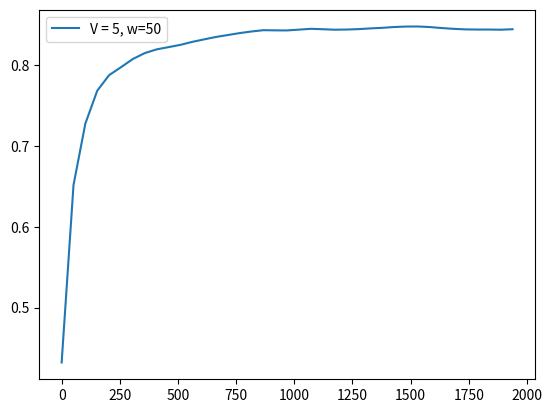

Recreate this plot in Python.
score = [0.4319, 0.6517, 0.728, 0.7686, 0.7879, 0.7977, 0.8079, 0.8152, 0.8198, 0.8226, 0.8254, 0.8291, 0.8322, 0.8352, 0.8376, 0.84, 0.842, 0.8436, 0.8434, 0.8433, 0.8443, 0.8453, 0.8448, 0.8442, 0.8444, 0.8449, 0.8458, 0.8465, 0.8475, 0.8481, 0.8482, 0.8475, 0.8463, 0.8453, 0.8446, 0.8444, 0.8444, 0.8442, 0.8448]
fscore = [0.4319, 0.8715, 0.8807, 0.8903, 0.8651, 0.8467, 0.8693, 0.8661, 0.8562, 0.8478, 0.8537, 0.8701, 0.8694, 0.8743, 0.8713, 0.8757, 0.8744, 0.8702, 0.839, 0.8426, 0.8638, 0.8675, 0.8329, 0.83, 0.8494, 0.8563, 0.8699, 0.8658, 0.8747, 0.867, 0.8506, 0.8263, 0.8067, 0.8115, 0.8229, 0.835, 0.8479, 0.8352, 0.8938]
cts = [1.1, 21.3, 18.2, 29.5, 24.6, 22.6, 25.4, 24.3, 15.3, 13.2, 16.8, 30.5, 20.1, 19.9, 11.0, 16.5, 10.5, 18.7, 16.3, 12.0, 9.5, 9.8, 11.2, 9.8, 11.2, 12.3, 10.0, 17.9, 20.9, 13.8, 10.2, 12.2, 7.0, 7.3, 6.2, 8.6, 9.2, 9.0, 9.3]
tps = [10.2, 21.3, 18.2, 29.5, 24.6, 22.6, 25.4, 24.3, 15.3, 13.2, 16.8, 30.5, 20.1, 19.9, 11.0, 16.5, 10.5, 18.7, 16.3, 12.0, 10.1, 10.2, 11.2, 10.2, 11.2, 12.3, 10.0, 17.9, 20.9, 13.8, 10.2, 12.2, 10.0, 10.2, 10.0, 10.1, 10.2, 10.2, 10.1]
tasks = [51, 51, 51, 51, 51, 51, 51, 51, 51, 51, 51, 51, 51, 51, 51, 51, 51, 51, 51, 51, 51, 51, 51, 51, 51, 51, 51, 51, 51, 51, 51, 51, 51, 51, 51, 51, 51, 51, 25]
resolution = [0.2, 0.8808, 0.8896, 0.8849, 0.8691, 0.8161, 0.811, 0.8779, 0.8393, 0.8614, 0.8613, 0.8608, 0.859, 0.8406, 0.835, 0.8181, 0.8013, 0.8205, 0.7601, 0.7798, 0.7662, 0.7981, 0.7893, 0.7785, 0.8005, 0.807, 0.7974, 0.8072, 0.7899, 0.7729, 0.7409, 0.7209, 0.7258, 0.7607, 0.808, 0.8273, 0.853, 0.8538, 0.8516, 0.8553]
ths = [0.0553, 0.0218, 0.0229, 0.0224, 0.0263, 0.0252, 0.0254, 0.0281, 0.0268, 0.0292, 0.028, 0.0292, 0.0281, 0.0302, 0.03, 0.0299, 0.0316, 0.0325, 0.0323, 0.0362, 0.0326, 0.0325, 0.0355, 0.0355, 0.0355, 0.0322, 0.0332, 0.0355, 0.0355, 0.0355, 0.0355, 0.0355, 0.0355, 0.0359, 0.0354, 0.0316, 0.033, 0.0304, 0.0304, 0.0316]
########################################################
interval = [1]
x1 = [0, 5, 4, 7, 6, 6, 7, 6, 3, 2, 4, 8, 5, 5, 2, 4, 2, 5, 5, 3, 2, 2, 2, 2, 2, 3, 2, 5, 6, 3, 2, 3, 1, 1, 0, 1, 1, 1, 1]
x2 = [1, 4, 4, 7, 5, 6, 7, 5, 4, 3, 4, 7, 4, 4, 2, 4, 2, 4, 4, 3, 2, 2, 3, 2, 3, 3, 2, 4, 5, 4, 3, 4, 1, 1, 1, 1, 1, 1, 1]
########################################################
f1_error = [0.3608875002494777, 0.40937599064028746, 0.0335392620582714, 0.028973928844818753, 0.05278259448348399, 0.029556453132327687, 0.0026420291525227624, 0.03341718043640285, 0.03011135773784246, 0.025051875060439155, 0.013296105224581911, 0.018082180709130702, 0.029253330226310603, 0.03956520271350383, 0.04428937194814364, 0.042983937756363666, 0.05411408253773853, 0.05287462167055024, 0.05595946392001627, 0.031729456789902355, 0.023665253430709243, 0.040223908723459045, 0.05263764363771861, 0.019476631687814994, 0.01371333328788571, 0.023838886843618234, 0.03464048807086251, 0.05280645410984497, 0.050863144293419094, 0.06205693629527953, 0.059215804689903506, 0.046269396665594154, 0.021090863601157972, 0.0032152125885891447, 0.005850823250577286, 0.006499627378598549, 0.006779648259209514, 0.014730627290737375, 0.002249266938278205, 0.06621943796265928]
f1_errorl = [0.3851, 0.2679, 0.2082, 0.1771, 0.1525, 0.1311, 0.1189, 0.109, 0.1006, 0.0927, 0.0865, 0.0821, 0.079, 0.0767, 0.0746, 0.0734, 0.0723, 0.0714, 0.0694, 0.0672, 0.066, 0.0654, 0.0635, 0.0615, 0.0601, 0.0591, 0.0589, 0.0586, 0.0587, 0.0588, 0.0584, 0.0572, 0.0557, 0.0542, 0.0529, 0.0517, 0.0507, 0.0494, 0.0499]
s_error = [0.00040000000000000105, 1.8235000000000001, 0.0030999999999999917, 0.11450000000000002, 0.07569999999999999, 0.055300000000000016, 0.09450000000000003, 0.09570000000000001, 0.022699999999999998, 0.021999999999999992, 0.036900000000000016, 0.17409999999999998, 0.056499999999999995, 0.056499999999999995, 0.0416, 0.056900000000000006, 0.021600000000000008, 0.09489999999999998, 0.07649999999999998, 0.037599999999999995, 0.021600000000000008, 0.008599999999999997, 0.036800000000000006, 0.0184, 0.03420000000000001, 0.037599999999999995, 0.0016000000000000042, 0.11529999999999999, 0.1557, 0.07730000000000001, 0.038000000000000006, 0.07730000000000001, 0.0208, 0.054599999999999996, 0.0686, 0.0941, 0.0377, 0.05840000000000001, 0.017600000000000005, 0.0976]
s_errorl = [0.0004, 0.912, 0.609, 0.4854, 0.4034, 0.3454, 0.3096, 0.2828, 0.2539, 0.2307, 0.2131, 0.2099, 0.1981, 0.188, 0.1782, 0.1706, 0.1619, 0.1581, 0.1538, 0.148, 0.142, 0.1359, 0.1316, 0.1269, 0.1232, 0.1199, 0.1155, 0.1155, 0.1169, 0.1156, 0.1131, 0.112, 0.1092, 0.1076, 0.1065, 0.1061, 0.1043, 0.1031, 0.1009]
########################################################
feqs = [0.0196, 0.1765, 0.1569, 0.2745, 0.2157, 0.2353, 0.2745, 0.2157, 0.1373, 0.098, 0.1569, 0.2941, 0.1765, 0.1765, 0.0784, 0.1569, 0.0784, 0.1765, 0.1765, 0.1176, 0.0784, 0.0784, 0.098, 0.0784, 0.098, 0.1176, 0.0784, 0.1765, 0.2157, 0.1373, 0.098, 0.1373, 0.0392, 0.0392, 0.0196, 0.0392, 0.0392, 0.0392, 0.08]
predicted_feqs = [0.02, 0.2, 0.16, 0.16, 0.14, 0.18, 0.18, 0.12, 0.16, 0.12, 0.12, 0.12, 0.12, 0.12, 0.12, 0.1, 0.1, 0.08, 0.1, 0.08, 0.1, 0.08, 0.06, 0.06, 0.06, 0.08, 0.08, 0.06, 0.06, 0.06, 0.06, 0.06, 0.06, 0.06, 0.06, 0.08, 0.06, 0.08, 0.08, 0.08]
########################################################

import matplotlib.pyplot as plt
import numpy as np

times = []
for i in range(len(tasks)):
    times.append(np.sum(tasks[:i]))

plt.plot(times, score, label="V = 5, w=50")
print(times)
#plt.plot(range(0, len(f1_error)), f1_error)

print("#############################################")
print("V = 5, w = 50", np.sum(tps), np.sum(tps)/60)
print(np.average(resolution), np.average(ths), np.average(feqs))
print(np.sum(x1), np.sum(x2))
print("f=", score[-1])

plt.legend()
plt.show()